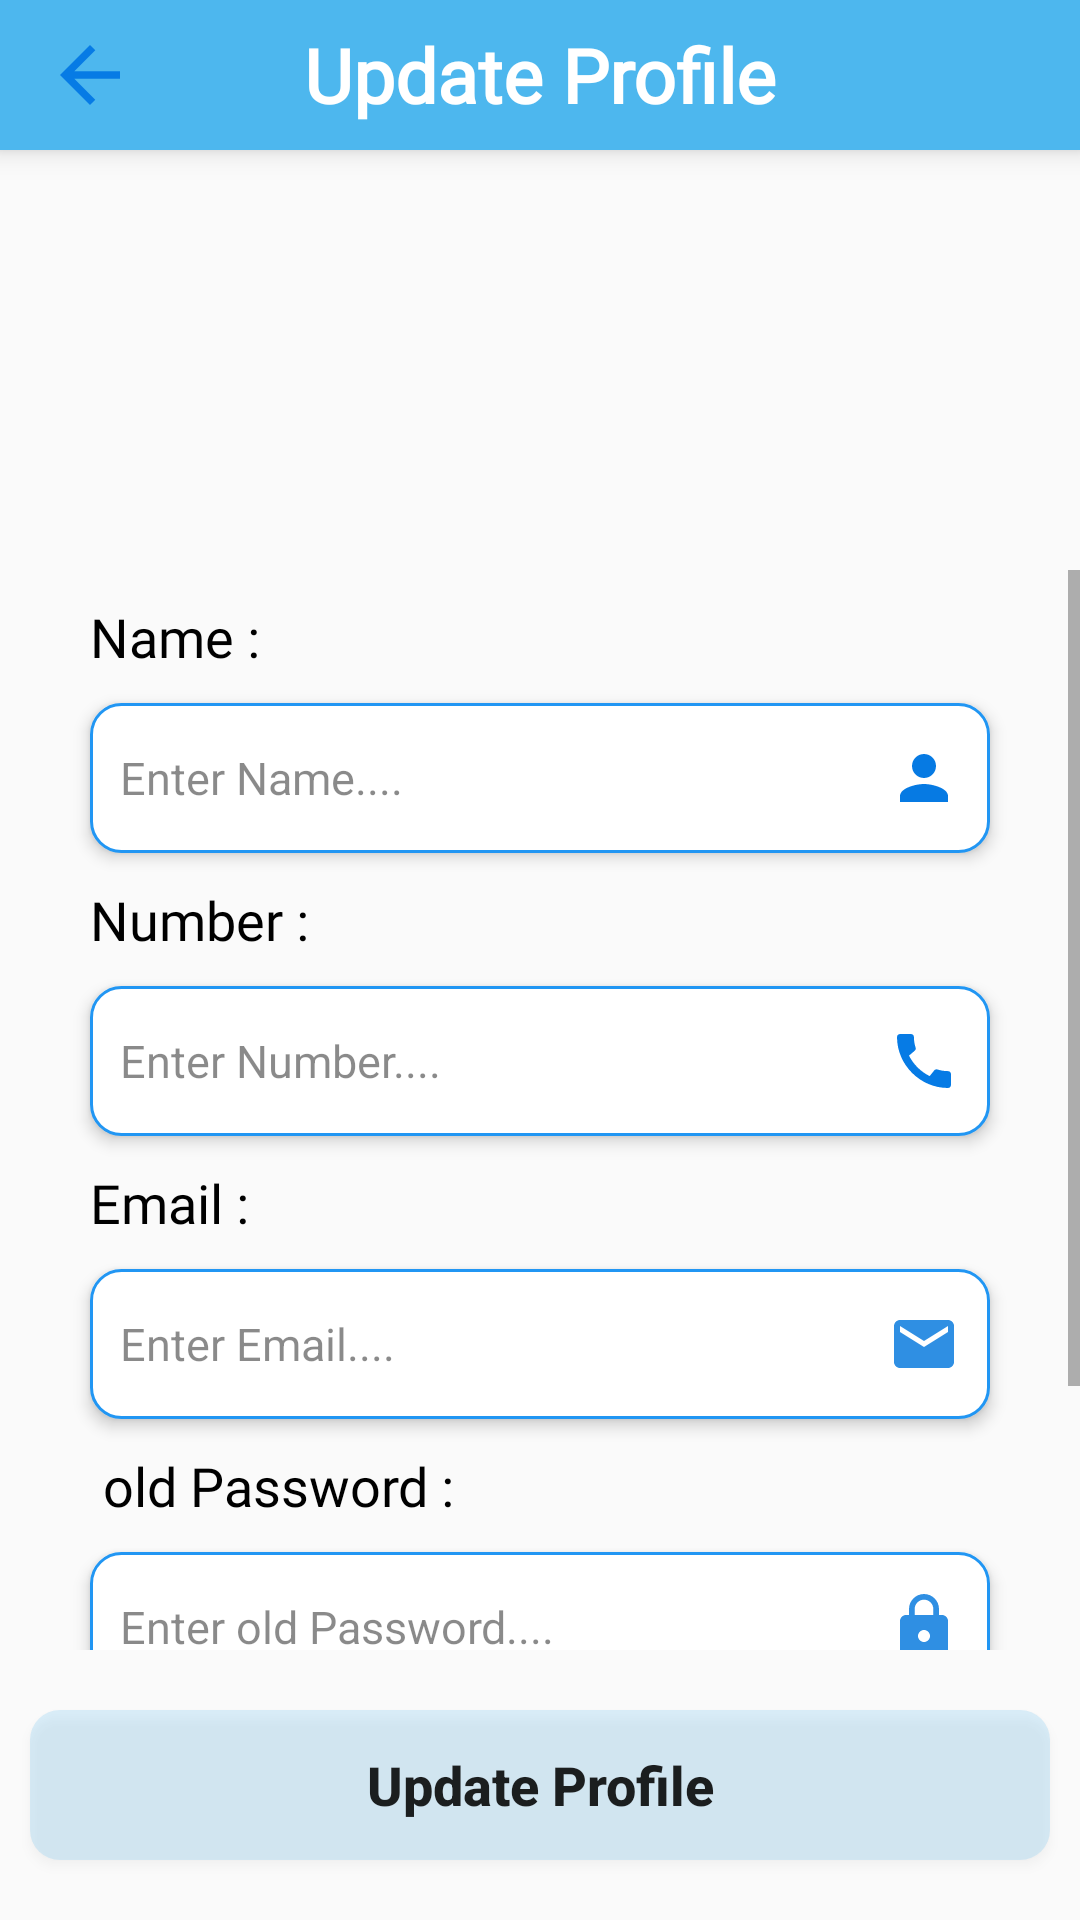

The Android layout XML behind this screen, and the referenced resources:
<!-- AndroidManifest.xml: application theme Theme.ChatApp -->
<!-- res/layout/activity_update_profile.xml -->
<?xml version="1.0" encoding="utf-8"?>
<LinearLayout xmlns:android="http://schemas.android.com/apk/res/android"
    xmlns:app="http://schemas.android.com/apk/res-auto"
    xmlns:tools="http://schemas.android.com/tools"
    android:layout_width="match_parent"
    android:layout_height="match_parent"
    tools:context=".activity.UpdateProfileActivity"
    android:orientation="vertical"
    >

    <include layout="@layout/update_header"
        android:id="@+id/updateHeader"
        />


    <ImageView
        android:layout_width="120dp"
        android:layout_height="120dp"
        android:layout_marginTop="20dp"
        android:padding="20dp"
        android:layout_gravity="center_horizontal"
        android:src="@drawable/profile"
        android:id="@+id/update_pic"
        />

    <ScrollView
        android:layout_width="match_parent"
        android:layout_height="wrap_content"
        android:layout_weight="1"
        >
        <LinearLayout
            android:layout_width="match_parent"
            android:layout_height="wrap_content"
            android:orientation="vertical"
            >
            <TextView
                android:layout_width="wrap_content"
                android:layout_height="wrap_content"
                android:text="Name :"
                android:textColor="@color/black"
                android:fontFamily="@font/sgeopersonalusemedium"
                android:textSize="18dp"
                android:layout_marginLeft="30dp"
                android:layout_marginTop="10dp"

                />
            <EditText
                android:layout_width="match_parent"
                android:layout_height="50dp"
                android:layout_marginTop="10dp"
                android:layout_marginLeft="30dp"
                android:layout_marginRight="30dp"
                android:hint="Enter Name...."
                android:drawableEnd="@drawable/baseline_person_white_24"
                android:id="@+id/updateName"
                android:padding="10dp"
                android:textColorHint="#75000000"
                android:textColor="@color/black"
                android:inputType="text"
                android:background="@drawable/edtback"
                android:elevation="3dp"
                android:textSize="15dp"
                />
            <TextView
                android:layout_width="wrap_content"
                android:layout_height="wrap_content"
                android:text="Number :"
                android:textColor="@color/black"
                android:fontFamily="@font/sgeopersonalusemedium"
                android:textSize="18dp"
                android:layout_marginLeft="30dp"
                android:layout_marginTop="10dp"

                />
            <EditText
                android:layout_width="match_parent"
                android:layout_height="50dp"
                android:layout_marginTop="10dp"
                android:layout_marginLeft="30dp"
                android:layout_marginRight="30dp"
                android:hint="Enter Number...."
                android:drawableEnd="@drawable/baseline_call_24"
                android:id="@+id/updateNumber"
                android:padding="10dp"
                android:textColorHint="#75000000"
                android:textColor="@color/black"
                android:inputType="number"
                android:maxLength="10"
                android:background="@drawable/edtback"
                android:elevation="3dp"
                android:textSize="15dp"
                />

            <TextView
                android:layout_width="wrap_content"
                android:layout_height="wrap_content"
                android:text="Email :"
                android:textColor="@color/black"
                android:fontFamily="@font/sgeopersonalusemedium"
                android:textSize="18dp"
                android:layout_marginLeft="30dp"
                android:layout_marginTop="10dp"
                />
            <EditText
                android:layout_width="match_parent"
                android:layout_height="50dp"
                android:layout_marginTop="10dp"
                android:layout_marginLeft="30dp"
                android:layout_marginRight="30dp"
                android:hint="Enter Email...."
                android:drawableEnd="@drawable/baseline_email_24"
                android:id="@+id/updateEmail"
                android:padding="10dp"
                android:textColorHint="#75000000"
                android:textColor="@color/black"
                android:inputType="text"
                android:background="@drawable/edtback"
                android:elevation="3dp"
                android:textSize="15dp"
                />
            <TextView
                android:layout_width="wrap_content"
                android:layout_height="wrap_content"
                android:text=" old Password :"
                android:textColor="@color/black"
                android:fontFamily="@font/sgeopersonalusemedium"
                android:textSize="18dp"
                android:layout_marginLeft="30dp"
                android:layout_marginTop="10dp"

                />
            <EditText
                android:layout_width="match_parent"
                android:layout_height="50dp"
                android:layout_marginTop="10dp"
                android:layout_marginLeft="30dp"
                android:layout_marginRight="30dp"
                android:hint="Enter old Password...."
                android:textSize="15dp"
                android:drawableEnd="@drawable/baseline_lock_24"
                android:id="@+id/oldPassword"
                android:padding="10dp"
                android:textColorHint="#75000000"
                android:textColor="@color/black"
                android:inputType="text"
                android:background="@drawable/edtback"
                android:elevation="3dp"
                />
            <TextView
                android:layout_width="wrap_content"
                android:layout_height="wrap_content"
                android:text="Password :"
                android:textColor="@color/black"
                android:fontFamily="@font/sgeopersonalusemedium"
                android:textSize="18dp"
                android:layout_marginLeft="30dp"
                android:layout_marginTop="10dp"

                />
            <EditText
                android:layout_width="match_parent"
                android:layout_height="50dp"
                android:layout_marginTop="10dp"
                android:layout_marginLeft="30dp"
                android:layout_marginRight="30dp"
                android:hint="Enter Password...."
                android:textSize="15dp"
                android:drawableEnd="@drawable/baseline_lock_24"
                android:id="@+id/UpdatePassword"
                android:padding="10dp"
                android:textColorHint="#75000000"
                android:textColor="@color/black"
                android:inputType="text"
                android:background="@drawable/edtback"
                android:elevation="3dp"
                android:layout_marginBottom="5dp"
                />
        </LinearLayout>

    </ScrollView>
    <Button
        android:layout_width="match_parent"
        android:layout_height="50dp"
        android:layout_marginLeft="10dp"
        android:layout_marginRight="10dp"
        android:text="Update Profile"
        android:background="@drawable/edtbackserch"
        android:layout_marginTop="20dp"
        android:textStyle="bold"
        android:layout_marginBottom="20dp"
        android:textSize="18dp"
        android:textAllCaps="false"
        android:id="@+id/update"
        />





</LinearLayout>
<!-- res/layout/update_header.xml (included above) -->
<?xml version="1.0" encoding="utf-8"?>
<RelativeLayout xmlns:android="http://schemas.android.com/apk/res/android"
android:layout_width="match_parent"
android:layout_height="50dp"
android:background="#4DB7EE"
android:orientation="horizontal"
android:elevation="5dp">


    <ImageView
        android:id="@+id/back"
        android:layout_width="30dp"
        android:layout_height="30dp"
        android:layout_centerVertical="true"
        android:layout_marginLeft="15dp"
        android:src="@drawable/baseline_arrow_back_24"
        />

<TextView
    android:id="@+id/title"
    android:layout_width="match_parent"
    android:layout_height="wrap_content"
   android:layout_centerVertical="true"
    android:fontFamily="@font/sgeopersonalusemedium"
    android:text="Update Profile"
    android:textAlignment="center"
    android:gravity="center"
    android:textColor="#FFFFFF"
    android:textSize="25dp"
    android:textStyle="bold" />

</RelativeLayout>
<!-- resources referenced by this layout -->
<resources>
  <color name="black">#FF000000</color>
  <!-- drawable baseline_arrow_back_24 (drawable) -->
  <vector android:autoMirrored="true" android:height="24dp"
      android:tint="#067BE5" android:viewportHeight="24"
      android:viewportWidth="24" android:width="24dp" xmlns:android="http://schemas.android.com/apk/res/android">
      <path android:fillColor="@android:color/white" android:pathData="M20,11H7.83l5.59,-5.59L12,4l-8,8 8,8 1.41,-1.41L7.83,13H20v-2z"/>
  </vector>
  <!-- drawable baseline_call_24 (drawable) -->
  <vector android:height="24dp" android:tint="#067BE5"
      android:viewportHeight="24" android:viewportWidth="24"
      android:width="24dp" xmlns:android="http://schemas.android.com/apk/res/android">
      <path android:fillColor="#067BE5" android:pathData="M20.01,15.38c-1.23,0 -2.42,-0.2 -3.53,-0.56 -0.35,-0.12 -0.74,-0.03 -1.01,0.24l-1.57,1.97c-2.83,-1.35 -5.48,-3.9 -6.89,-6.83l1.95,-1.66c0.27,-0.28 0.35,-0.67 0.24,-1.02 -0.37,-1.11 -0.56,-2.3 -0.56,-3.53 0,-0.54 -0.45,-0.99 -0.99,-0.99H4.19C3.65,3 3,3.24 3,3.99 3,13.28 10.73,21 20.01,21c0.71,0 0.99,-0.63 0.99,-1.18v-3.45c0,-0.54 -0.45,-0.99 -0.99,-0.99z"/>
  </vector>
  <!-- drawable baseline_email_24 (drawable) -->
  <vector android:height="24dp" android:tint="#2F8FE3"
      android:viewportHeight="24" android:viewportWidth="24"
      android:width="24dp" xmlns:android="http://schemas.android.com/apk/res/android">
      <path android:fillColor="@android:color/white" android:pathData="M20,4L4,4c-1.1,0 -1.99,0.9 -1.99,2L2,18c0,1.1 0.9,2 2,2h16c1.1,0 2,-0.9 2,-2L22,6c0,-1.1 -0.9,-2 -2,-2zM20,8l-8,5 -8,-5L4,6l8,5 8,-5v2z"/>
  </vector>
  <!-- drawable baseline_lock_24 (drawable) -->
  <vector android:height="24dp" android:tint="#2F8FE3"
      android:viewportHeight="24" android:viewportWidth="24"
      android:width="24dp" xmlns:android="http://schemas.android.com/apk/res/android">
      <path android:fillColor="@android:color/white" android:pathData="M18,8h-1L17,6c0,-2.76 -2.24,-5 -5,-5S7,3.24 7,6v2L6,8c-1.1,0 -2,0.9 -2,2v10c0,1.1 0.9,2 2,2h12c1.1,0 2,-0.9 2,-2L20,10c0,-1.1 -0.9,-2 -2,-2zM12,17c-1.1,0 -2,-0.9 -2,-2s0.9,-2 2,-2 2,0.9 2,2 -0.9,2 -2,2zM15.1,8L8.9,8L8.9,6c0,-1.71 1.39,-3.1 3.1,-3.1 1.71,0 3.1,1.39 3.1,3.1v2z"/>
  </vector>
  <!-- drawable baseline_person_white_24 (drawable) -->
  <vector android:height="24dp" android:tint="#067AE3"
      android:viewportHeight="24" android:viewportWidth="24"
      android:width="24dp" xmlns:android="http://schemas.android.com/apk/res/android">
      <path android:fillColor="#067BE5" android:pathData="M12,12c2.21,0 4,-1.79 4,-4s-1.79,-4 -4,-4 -4,1.79 -4,4 1.79,4 4,4zM12,14c-2.67,0 -8,1.34 -8,4v2h16v-2c0,-2.66 -5.33,-4 -8,-4z"/>
  </vector>
  <!-- drawable edtback (drawable) -->
  <?xml version="1.0" encoding="utf-8"?>
  <shape xmlns:android="http://schemas.android.com/apk/res/android"
      android:shape="rectangle">
      <corners android:radius="10dp"
          />
      <solid android:color="@color/white"
          />
  
      <stroke android:color="#2196F3"
          android:width="1dp"
          />
  </shape>
  <!-- drawable edtbackserch (drawable) -->
  <?xml version="1.0" encoding="utf-8"?>
  <shape xmlns:android="http://schemas.android.com/apk/res/android"
      android:shape="rectangle">
      <corners android:radius="10dp" />
      <solid android:color="#314DB6ED" />
  
  </shape>
  <style name="Theme.ChatApp" parent="Base.Theme.ChatApp" />
  <color name="white">#FFFFFFFF</color>
  <style name="Base.Theme.ChatApp" parent="Theme.AppCompat.DayNight.NoActionBar">
          
          
      </style>
</resources>
